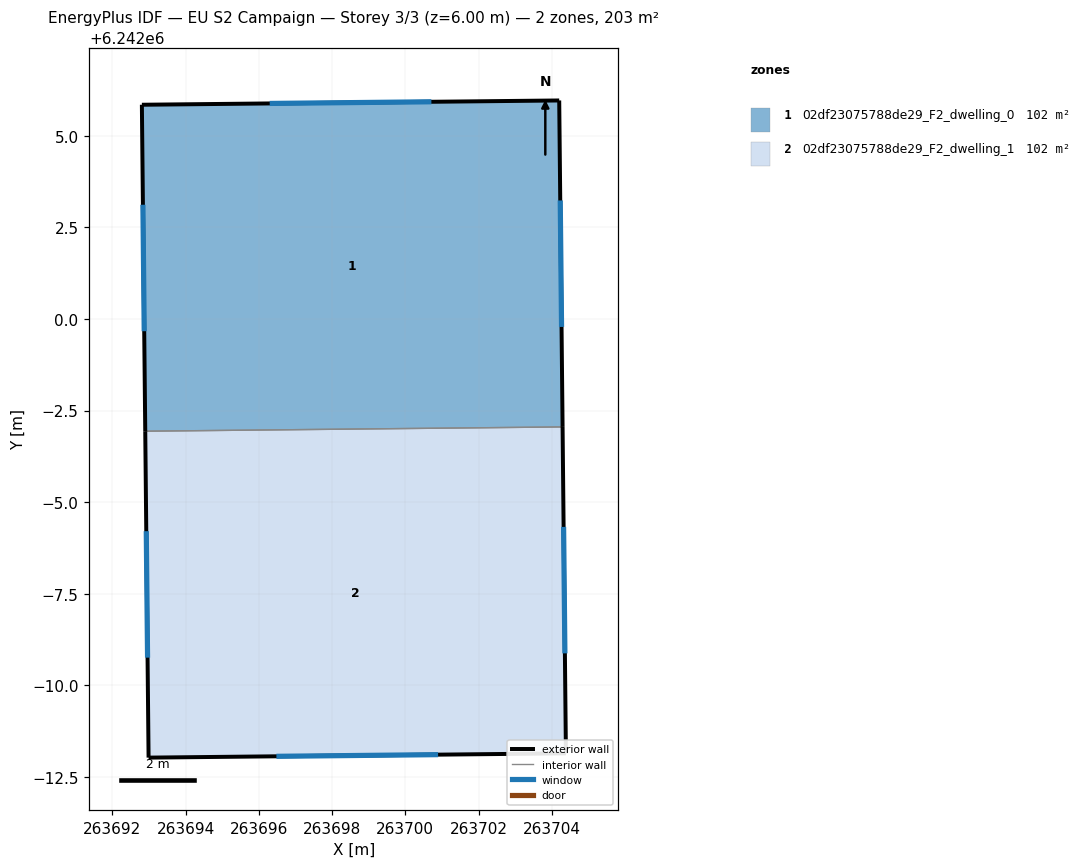
=== STOREY PLAN SPEC (per zone: floor XY polygon, exterior-wall plan segments, windows/doors) ===
zone 1: 02df23075788de29_F2_dwelling_0  (101.5 m²)
  floor: (263704.20, 6242005.96) (263704.29, 6241997.05) (263692.90, 6241996.93) (263692.81, 6242005.85)
  exterior wall: (263704.29, 6241997.05) – (263704.20, 6242005.96)  [8.9 m]
    window: (263704.26, 6241999.78) – (263704.23, 6242003.23)  [4.0 m²]
  exterior wall: (263692.81, 6242005.85) – (263692.90, 6241996.93)  [8.9 m]
    window: (263692.84, 6242003.12) – (263692.87, 6241999.66)  [4.0 m²]
  exterior wall: (263704.20, 6242005.96) – (263692.81, 6242005.85)  [11.4 m]
    window: (263700.71, 6242005.93) – (263696.30, 6242005.88)  [5.1 m²]
  interior walls: 1
zone 2: 02df23075788de29_F2_dwelling_1  (101.5 m²)
  floor: (263704.29, 6241997.05) (263704.38, 6241988.14) (263692.99, 6241988.02) (263692.90, 6241996.93)
  exterior wall: (263692.90, 6241996.93) – (263692.99, 6241988.02)  [8.9 m]
    window: (263692.93, 6241994.21) – (263692.96, 6241990.75)  [4.0 m²]
  exterior wall: (263704.38, 6241988.14) – (263704.29, 6241997.05)  [8.9 m]
    window: (263704.36, 6241990.87) – (263704.32, 6241994.32)  [4.0 m²]
  exterior wall: (263692.99, 6241988.02) – (263704.38, 6241988.14)  [11.4 m]
    window: (263696.48, 6241988.06) – (263700.89, 6241988.11)  [5.1 m²]
  interior walls: 1

=== DERIVED (storey summary) ===
Building: EU S2 Campaign
Storey: 3 of 3  (floor level z = 6.00 m)
Storey gross floor area: 203.1 m²
Zones on this storey: 2
  - 02df23075788de29_F2_dwelling_0: floor 101.5 m²; exterior wall 29.2 m (87.7 m²); 3 window(s) 13.2 m²; WWR 15.0%
  - 02df23075788de29_F2_dwelling_1: floor 101.5 m²; exterior wall 29.2 m (87.6 m²); 3 window(s) 13.2 m²; WWR 15.0%
Zone adjacency (shared interzone walls):
  - 02df23075788de29_F2_dwelling_0 ↔ 02df23075788de29_F2_dwelling_1